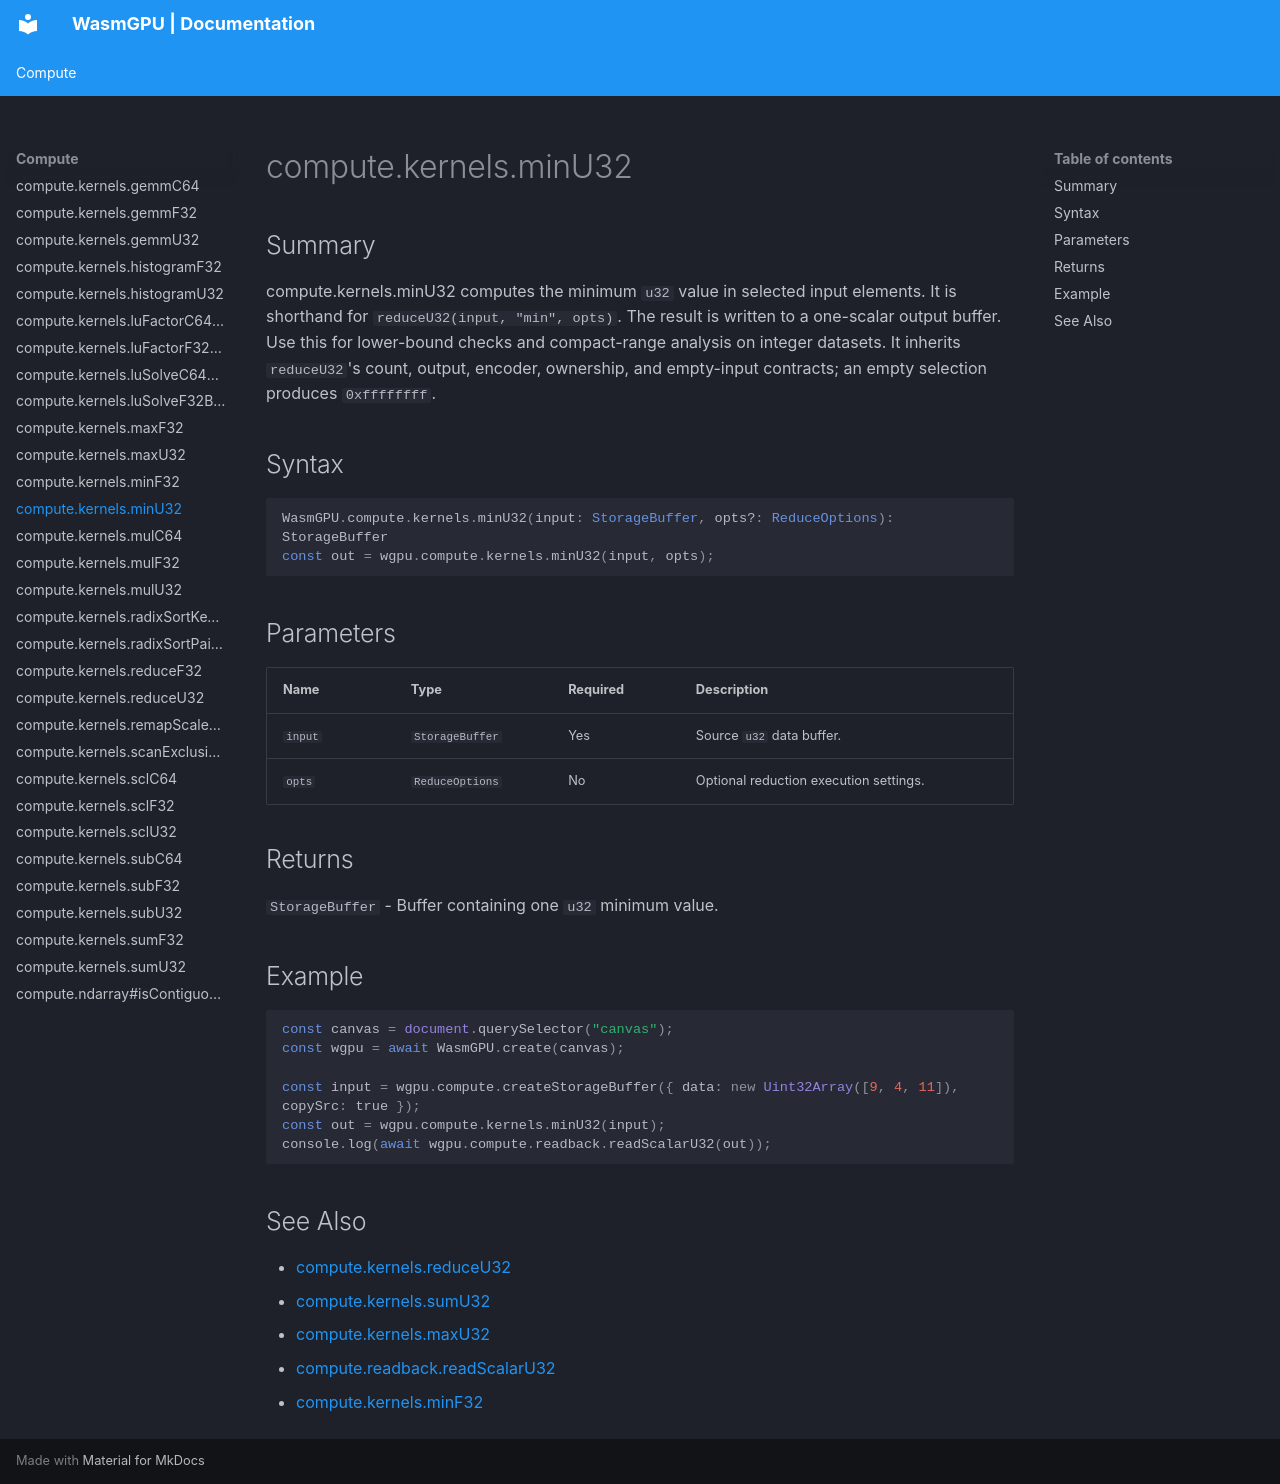

repository: Zushah/WasmGPU · page: compute/compute-kernels-minu32/index.html · generator: mkdocs

# compute.kernels.minU32

## Summary
compute.kernels.minU32 computes the minimum `u32` value in selected input elements.
It is shorthand for `reduceU32(input, "min", opts)`.
The result is written to a one-scalar output buffer.
Use this for lower-bound checks and compact-range analysis on integer datasets.
It inherits `reduceU32`'s count, output, encoder, ownership, and empty-input contracts; an empty selection produces `0xffffffff`.

## Syntax
```ts
WasmGPU.compute.kernels.minU32(input: StorageBuffer, opts?: ReduceOptions): StorageBuffer
const out = wgpu.compute.kernels.minU32(input, opts);
```

## Parameters
| Name | Type | Required | Description |
| --- | --- | --- | --- |
| `input` | `StorageBuffer` | Yes | Source `u32` data buffer. |
| `opts` | `ReduceOptions` | No | Optional reduction execution settings. |

## Returns
`StorageBuffer` - Buffer containing one `u32` minimum value.

## Example
```js
const canvas = document.querySelector("canvas");
const wgpu = await WasmGPU.create(canvas);

const input = wgpu.compute.createStorageBuffer({ data: new Uint32Array([9, 4, 11]), copySrc: true });
const out = wgpu.compute.kernels.minU32(input);
console.log(await wgpu.compute.readback.readScalarU32(out));
```

## See Also
- [compute.kernels.reduceU32](./compute-kernels-reduceu32.md)
- [compute.kernels.sumU32](./compute-kernels-sumu32.md)
- [compute.kernels.maxU32](./compute-kernels-maxu32.md)
- [compute.readback.readScalarU32](./compute-readback-readscalaru32.md)
- [compute.kernels.minF32](./compute-kernels-minf32.md)
